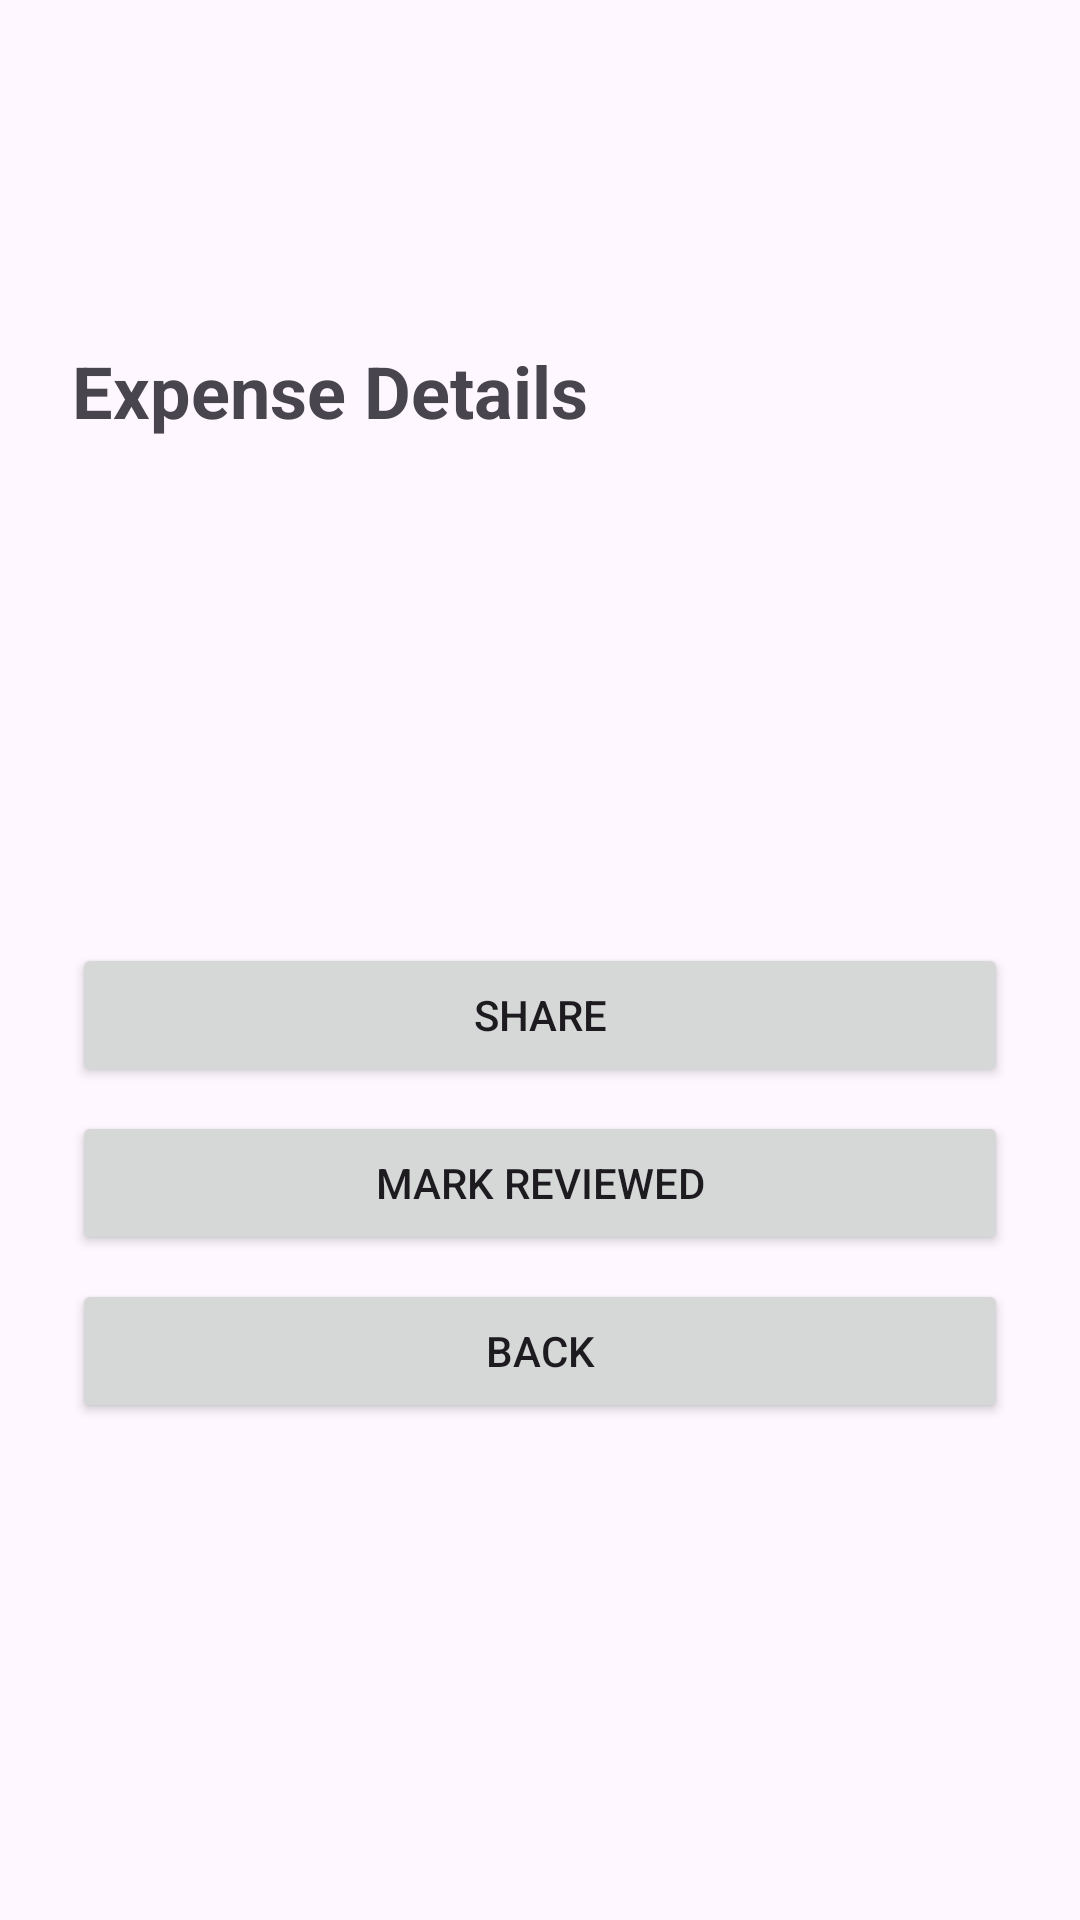

Produce the Android XML layout that renders to this screen, including the resource entries it uses.
<!-- AndroidManifest.xml: application theme Theme.PocketBudget -->
<!-- res/layout/activity_expenses_detail.xml -->
<?xml version="1.0" encoding="utf-8"?>
<ScrollView xmlns:android="http://schemas.android.com/apk/res/android"
    android:layout_width="match_parent"
    android:layout_height="match_parent"
    android:fillViewport="true">

    
    <LinearLayout
        android:layout_width="match_parent"
        android:layout_height="wrap_content"
        android:orientation="vertical"
        android:padding="24dp">

        
        <TextView
            android:id="@+id/detailTitle"
            android:layout_width="match_parent"
            android:layout_height="wrap_content"
            android:layout_marginBottom="16dp"
            android:layout_marginTop="90dp"
            android:text="@string/detail_screen_title"
            android:textSize="24sp"
            android:textStyle="bold" />

        
        <TextView
            android:id="@+id/detailCategory"
            android:layout_width="match_parent"
            android:layout_height="wrap_content"
            android:layout_marginBottom="12dp"
            android:textSize="18sp" />

        
        <TextView
            android:id="@+id/detailAmount"
            android:layout_width="match_parent"
            android:layout_height="wrap_content"
            android:layout_marginBottom="12dp"
            android:textSize="18sp" />

        
        <TextView
            android:id="@+id/detailDescription"
            android:layout_width="match_parent"
            android:layout_height="wrap_content"
            android:layout_marginBottom="12dp"
            android:textSize="16sp" />

        
        <TextView
            android:id="@+id/detailEssential"
            android:layout_width="match_parent"
            android:layout_height="wrap_content"
            android:layout_marginBottom="24dp"
            android:textSize="16sp" />

        
        <Button
            android:id="@+id/shareButton"
            android:layout_width="match_parent"
            android:layout_height="wrap_content"
            android:text="@string/share_button" />

        
        <Button
            android:id="@+id/reviewButton"
            android:layout_width="match_parent"
            android:layout_height="wrap_content"
            android:layout_marginTop="8dp"
            android:text="@string/review_button" />

        
        <Button
            android:id="@+id/backButton"
            android:layout_width="match_parent"
            android:layout_height="wrap_content"
            android:layout_marginTop="8dp"
            android:text="@string/back_button" />

    </LinearLayout>

</ScrollView>
<!-- resources referenced by this layout -->
<resources>
  <string name="back_button">Back</string>
  <string name="detail_screen_title">Expense Details</string>
  <string name="review_button">Mark reviewed</string>
  <string name="share_button">Share</string>
  <style name="Theme.PocketBudget" parent="Base.Theme.PocketBudget" />
  <style name="Base.Theme.PocketBudget" parent="Theme.Material3.DayNight">
          
          
      </style>
</resources>
